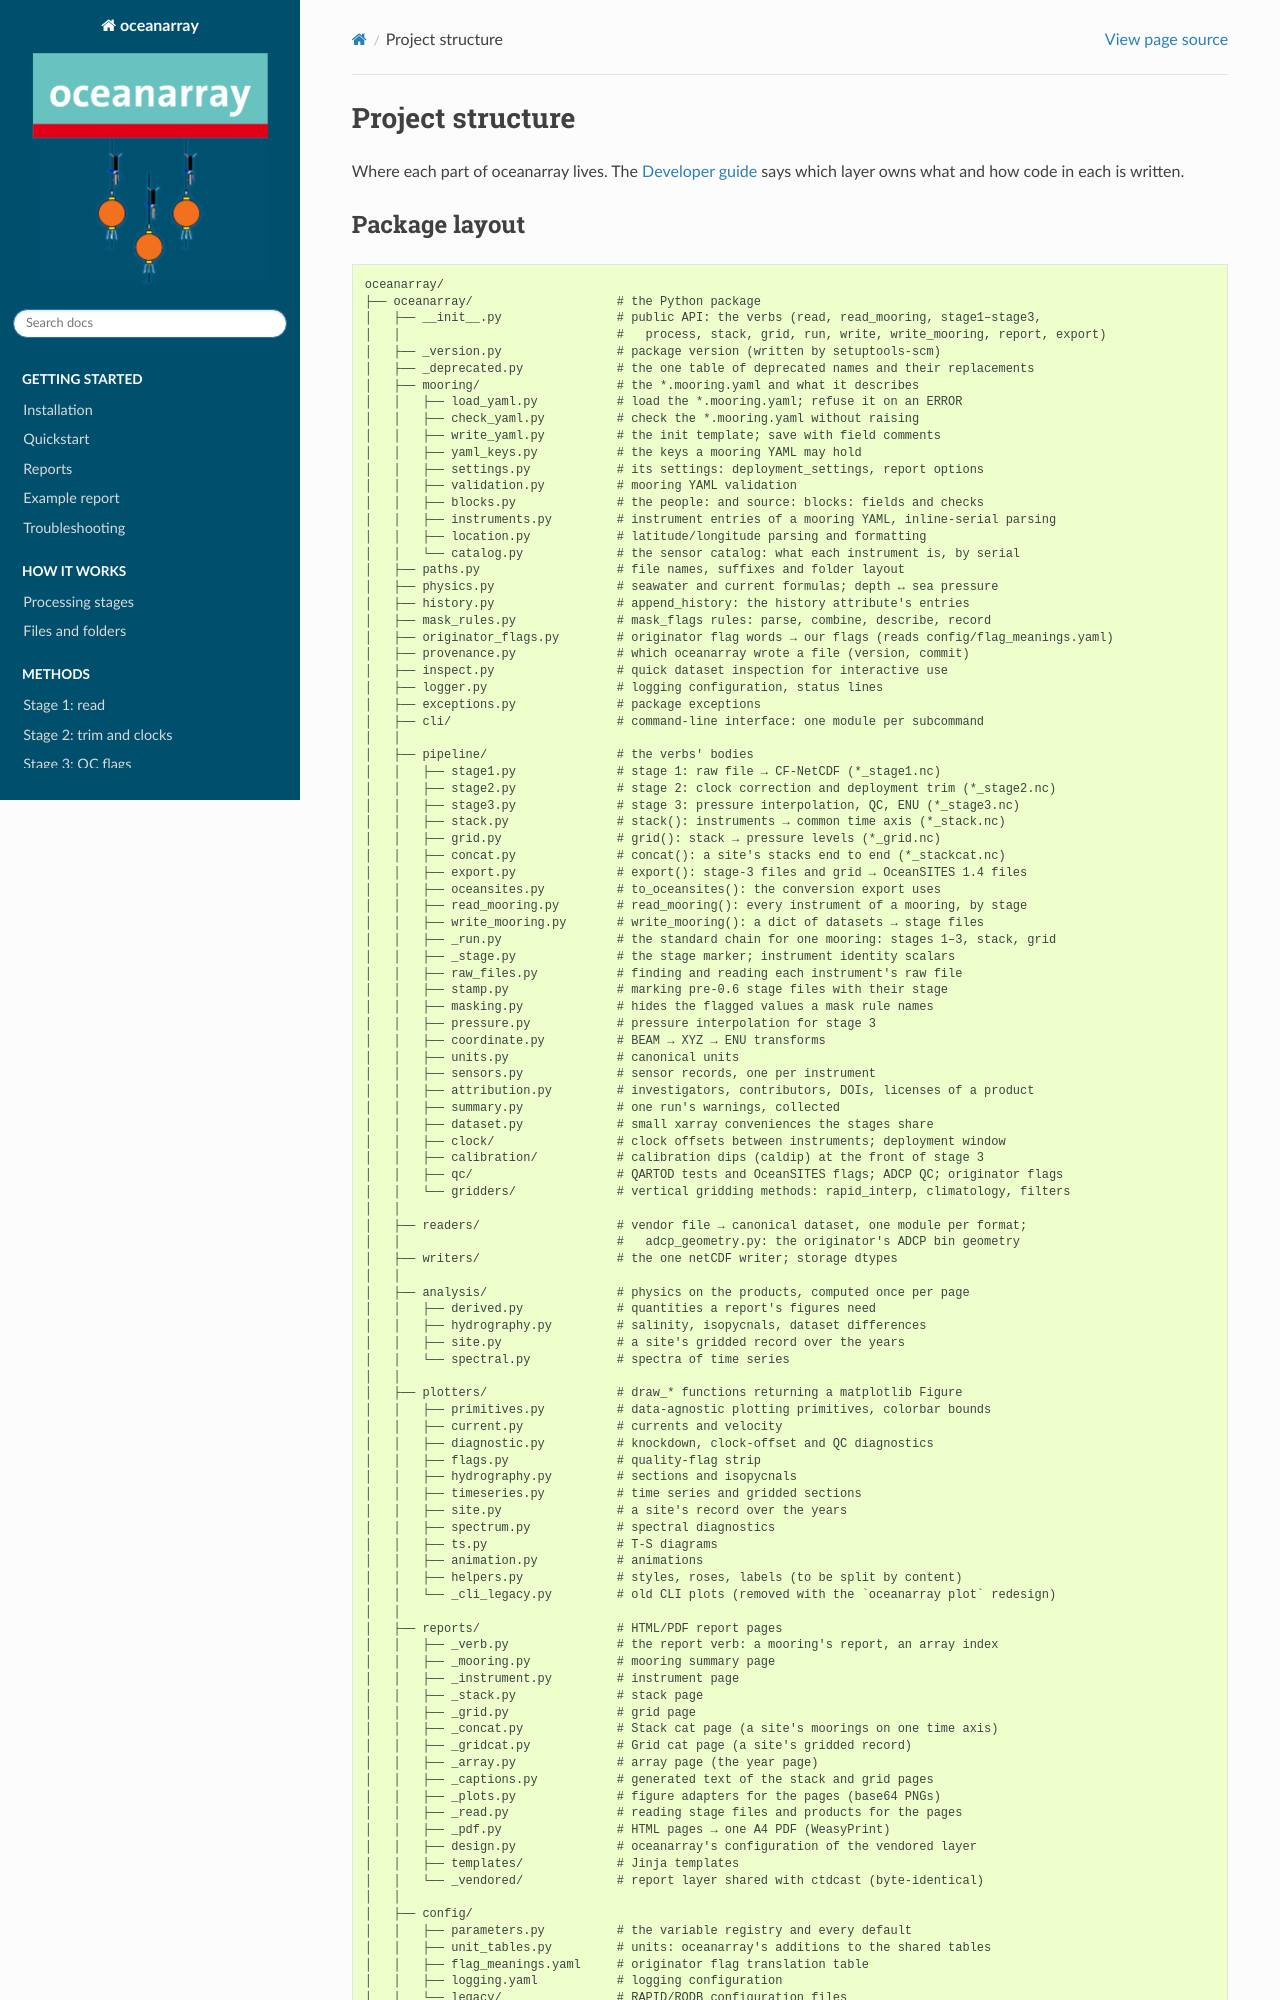

repository: eleanorfrajka/oceanarray · page: project_structure.html · generator: sphinx

Project structure
=================

Where each part of oceanarray lives. The :doc:`developer` says which layer owns
what and how code in each is written.

Package layout
--------------

.. code-block:: text
